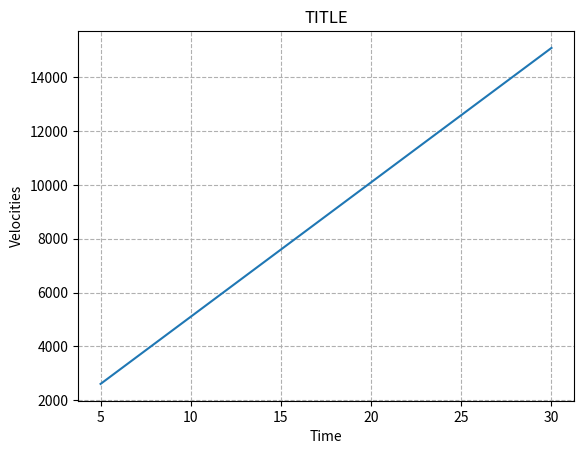

This figure's Python source:
import numpy as np
import matplotlib.pyplot as plt

slope = 500
flightTimes = [5,10,20,30]
bValue = 100
##velocity = np.multiply(flightTimes, slope) + bValue
velocity = np.add(bValue, np.multiply(slope,flightTimes))

plt.plot(flightTimes,velocity)
plt.xlabel("Time")
plt.ylabel("Velocities")
plt.title("TITLE")
##include title on exam
plt.grid(True, linestyle = '--', alpha =1)
plt.show()
